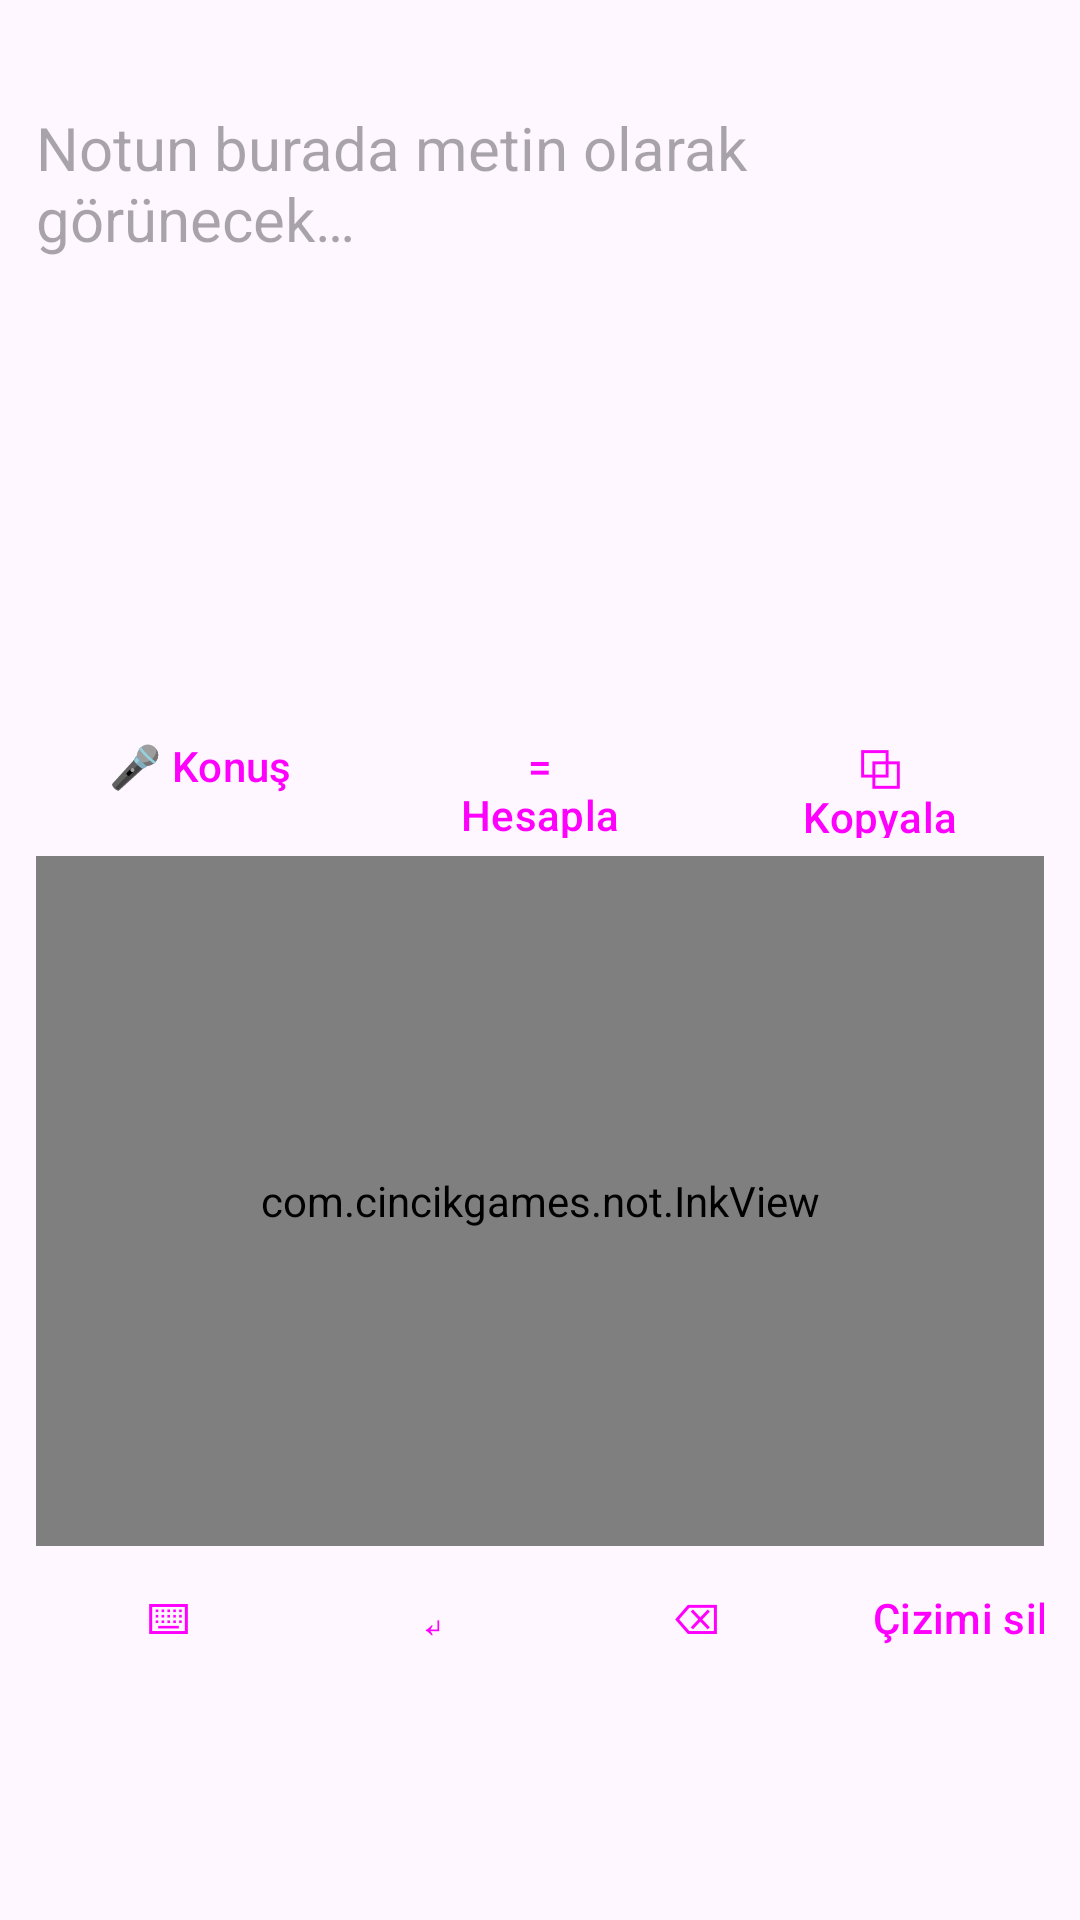

Write the Android layout XML for this screen, with the resource values it uses.
<!-- AndroidManifest.xml: application theme Theme.CincikNot -->
<!-- res/layout/activity_main.xml -->
<?xml version="1.0" encoding="utf-8"?>
<LinearLayout xmlns:android="http://schemas.android.com/apk/res/android"
    android:layout_width="match_parent"
    android:layout_height="match_parent"
    android:fitsSystemWindows="true"
    android:orientation="vertical"
    android:padding="12dp">

    <TextView
        android:id="@+id/status"
        android:layout_width="match_parent"
        android:layout_height="wrap_content"
        android:paddingBottom="6dp"
        android:textSize="13sp" />

    <EditText
        android:id="@+id/note"
        android:layout_width="match_parent"
        android:layout_height="0dp"
        android:layout_weight="1"
        android:background="@null"
        android:gravity="top|start"
        android:hint="@string/note_hint"
        android:importantForAutofill="no"
        android:inputType="textMultiLine|textCapSentences"
        android:textSize="20sp" />

    <LinearLayout
        android:layout_width="match_parent"
        android:layout_height="wrap_content"
        android:orientation="horizontal">

        <Button android:id="@+id/btn_mic" style="@style/Widget.Material3.Button.TonalButton"
            android:layout_width="0dp" android:layout_height="wrap_content" android:layout_weight="1"
            android:layout_marginEnd="4dp" android:text="@string/btn_mic" />
        <Button android:id="@+id/btn_calc" style="@style/Widget.Material3.Button.TonalButton"
            android:layout_width="0dp" android:layout_height="wrap_content" android:layout_weight="1"
            android:layout_marginEnd="4dp" android:text="@string/btn_calc" />
        <Button android:id="@+id/btn_copy" style="@style/Widget.Material3.Button.TonalButton"
            android:layout_width="0dp" android:layout_height="wrap_content" android:layout_weight="1"
            android:text="@string/btn_copy" />
    </LinearLayout>

    <com.cincikgames.not.InkView
        android:id="@+id/pad"
        android:layout_width="match_parent"
        android:layout_height="230dp"
        android:layout_marginTop="6dp"
        android:background="@drawable/pad_bg" />

    <LinearLayout
        android:layout_width="match_parent"
        android:layout_height="wrap_content"
        android:orientation="horizontal">

        <Button android:id="@+id/btn_keyboard" style="@style/Widget.Material3.Button.TextButton"
            android:layout_width="wrap_content" android:layout_height="wrap_content"
            android:text="@string/btn_keyboard" />
        <Button android:id="@+id/btn_space" style="@style/Widget.Material3.Button.TextButton"
            android:layout_width="0dp" android:layout_height="wrap_content" android:layout_weight="1"
            android:text="@string/btn_space" />
        <Button android:id="@+id/btn_enter" style="@style/Widget.Material3.Button.TextButton"
            android:layout_width="wrap_content" android:layout_height="wrap_content"
            android:text="@string/btn_enter" />
        <Button android:id="@+id/btn_back" style="@style/Widget.Material3.Button.TextButton"
            android:layout_width="wrap_content" android:layout_height="wrap_content"
            android:text="@string/btn_back" />
        <Button android:id="@+id/btn_clear_pad" style="@style/Widget.Material3.Button.TextButton"
            android:layout_width="wrap_content" android:layout_height="wrap_content"
            android:text="@string/btn_clear_pad" />
    </LinearLayout>
</LinearLayout>
<!-- resources referenced by this layout -->
<resources>
  <!-- drawable pad_bg (drawable) -->
  <?xml version="1.0" encoding="utf-8"?>
  <shape xmlns:android="http://schemas.android.com/apk/res/android" android:shape="rectangle">
      <solid android:color="@color/pad" />
      <stroke android:width="1dp" android:color="@color/pad_border" />
      <corners android:radius="12dp" />
  </shape>
  <string name="btn_back">⌫</string>
  <string name="btn_calc">= Hesapla</string>
  <string name="btn_clear_pad">Çizimi sil</string>
  <string name="btn_copy">⧉ Kopyala</string>
  <string name="btn_enter">↵</string>
  <string name="btn_keyboard">⌨</string>
  <string name="btn_mic">🎤 Konuş</string>
  <string name="btn_space">Boşluk</string>
  <string name="note_hint">Notun burada metin olarak görünecek…</string>
  <style name="Theme.CincikNot" parent="Theme.Material3.DayNight">
          <item name="colorPrimary">@color/brand</item>
      </style>
  <color name="pad">#FFFDF5</color>
  <color name="pad_border">#C9C3B0</color>
  <color name="brand">#3D5AFE</color>
</resources>
